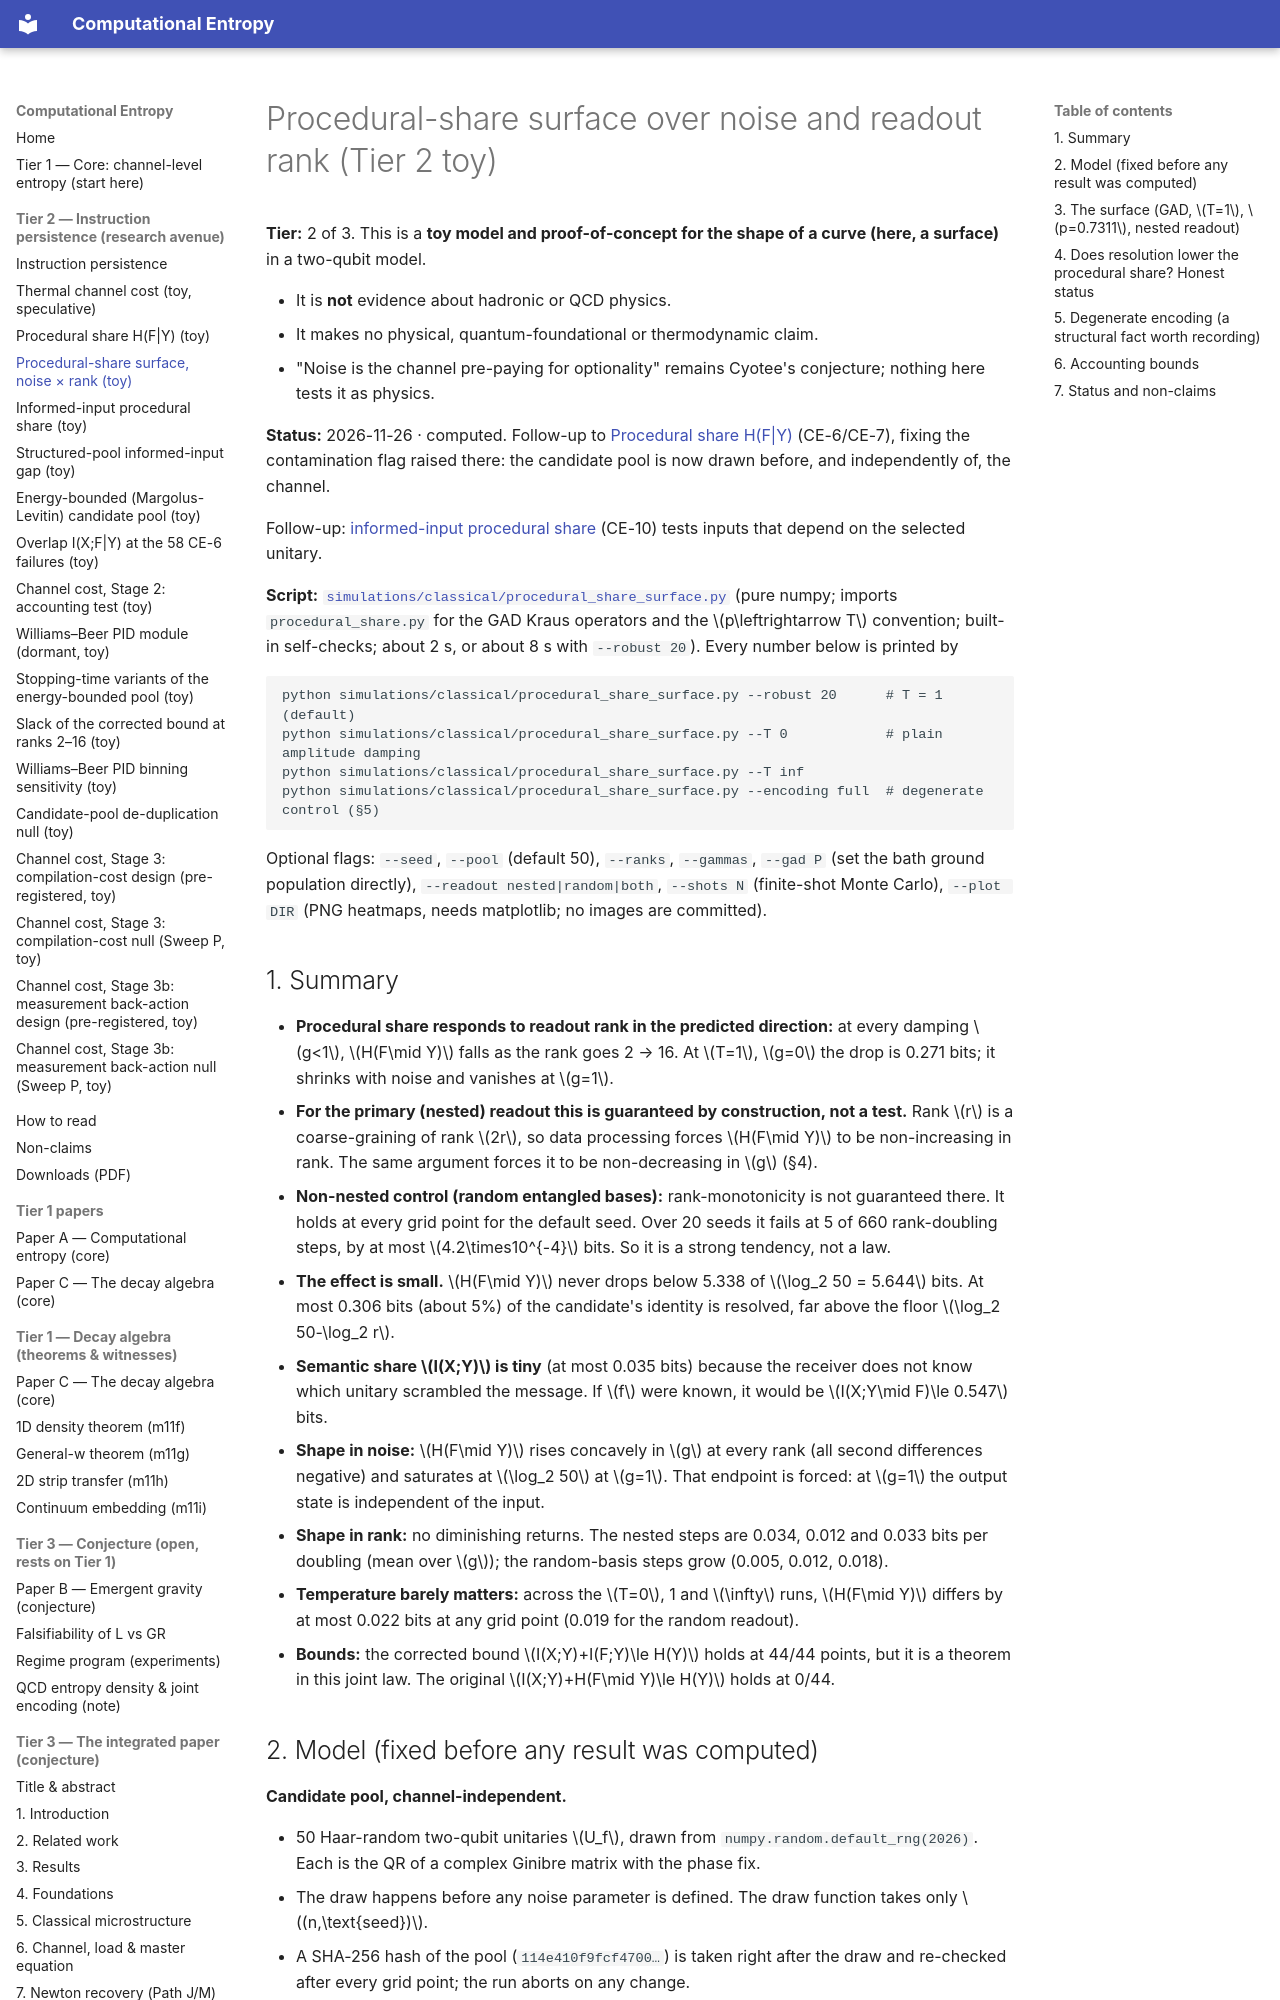

repository: cyotee/computational-entropy · page: procedural-share-surface/index.html · generator: mkdocs

# Procedural-share surface over noise and readout rank (Tier 2 toy)

**Tier:** 2 of 3. This is a **toy model and proof-of-concept for the shape of a curve (here, a surface)** in a two-qubit model.

- It is **not** evidence about hadronic or QCD physics.
- It makes no physical, quantum-foundational or thermodynamic claim.
- "Noise is the channel pre-paying for optionality" remains Cyotee's conjecture; nothing here tests it as physics.

**Status:** 2026-11-26 · computed. Follow-up to [Procedural share H(F|Y)](procedural-share.md) (CE-6/CE-7), fixing the contamination flag raised there: the candidate pool is now drawn before, and independently of, the channel.

Follow-up: [informed-input procedural share](procedural-share-informed.md) (CE-10) tests inputs that depend on the selected unitary.

**Script:** [`simulations/classical/procedural_share_surface.py`](https://github.com/cyotee/computational-entropy/blob/master/simulations/classical/procedural_share_surface.py) (pure numpy; imports `procedural_share.py` for the GAD Kraus operators and the \(p\leftrightarrow T\) convention; built-in self-checks; about 2 s, or about 8 s with `--robust 20`). Every number below is printed by

```
python simulations/classical/procedural_share_surface.py --robust 20      # T = 1 (default)
python simulations/classical/procedural_share_surface.py --T 0            # plain amplitude damping
python simulations/classical/procedural_share_surface.py --T inf
python simulations/classical/procedural_share_surface.py --encoding full  # degenerate control (§5)
```

Optional flags: `--seed`, `--pool` (default 50), `--ranks`, `--gammas`, `--gad P` (set the bath ground population directly), `--readout nested|random|both`, `--shots N` (finite-shot Monte Carlo), `--plot DIR` (PNG heatmaps, needs matplotlib; no images are committed).
